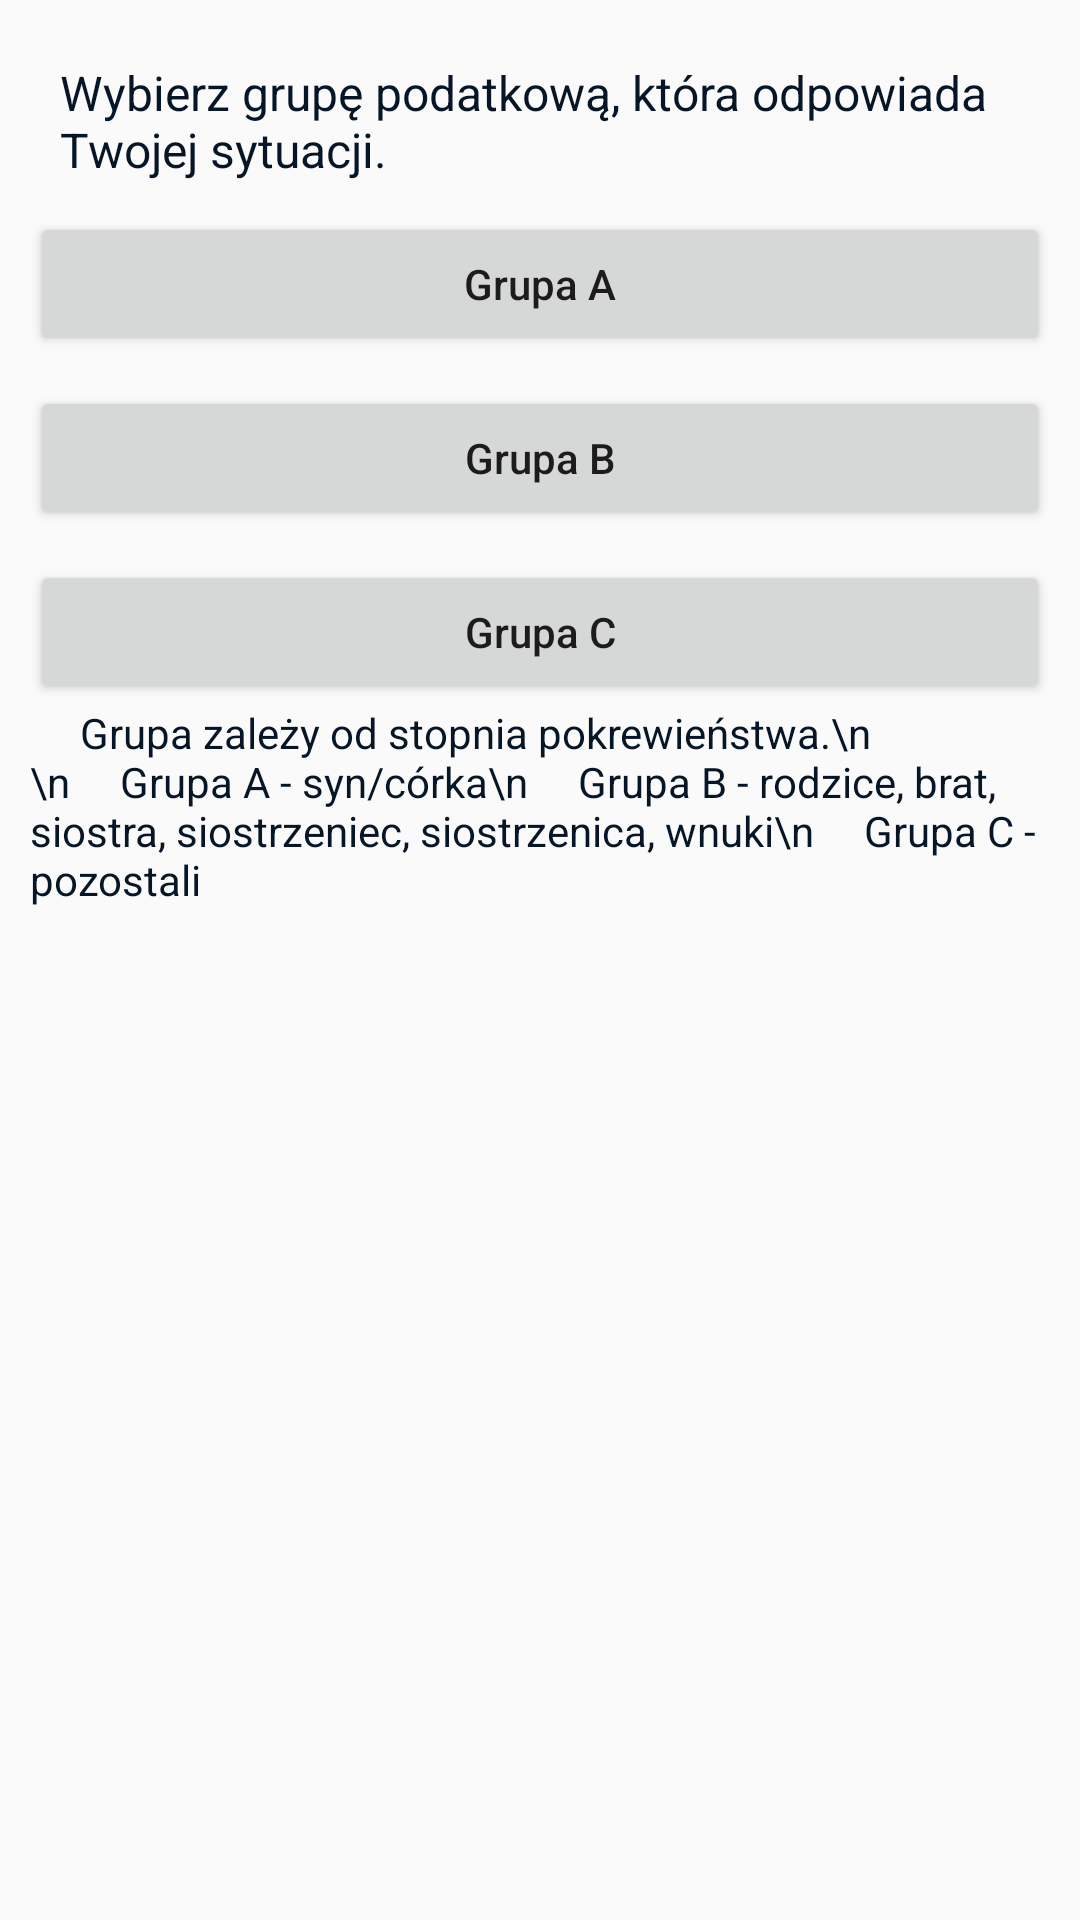

Android layout source for this screen:
<!-- AndroidManifest.xml: application theme AppTheme -->
<!-- res/layout/activity_wybierz_grupe_irl.xml -->
<?xml version="1.0" encoding="utf-8"?>
<LinearLayout xmlns:android="http://schemas.android.com/apk/res/android"
    android:layout_width="match_parent"
    android:layout_height="match_parent"
    android:orientation="vertical"
    android:padding="10dp">

    <TextView
        android:id="@+id/textView11"
        android:layout_width="match_parent"
        android:layout_height="wrap_content"
        android:padding="10dp"
        android:text="Wybierz grupę podatkową, która odpowiada Twojej sytuacji."
        android:textColor="@color/text_color"
        android:textSize="16sp" />

    <Button
        android:id="@+id/btnGrupaA"
        android:layout_width="match_parent"
        android:layout_height="wrap_content"
        android:layout_marginBottom="10dp"
        android:text="Grupa A"
        android:textAllCaps="false" />

    <Button
        android:id="@+id/btnGrupaB"
        android:layout_width="match_parent"
        android:layout_height="wrap_content"
        android:layout_marginBottom="10dp"
        android:text="Grupa B"
        android:textAllCaps="false" />

    <Button
        android:id="@+id/btnGrupaC"
        android:layout_width="match_parent"
        android:layout_height="wrap_content"
        android:text="Grupa C"
        android:textAllCaps="false" />

    <TextView
        android:id="@+id/txtInfoIrl"
        android:layout_width="match_parent"
        android:layout_height="wrap_content"
        android:text="
    Grupa zależy od stopnia pokrewieństwa.\n
\n
    Grupa A - syn/córka\n
    Grupa B - rodzice, brat, siostra, siostrzeniec, siostrzenica, wnuki\n
    Grupa C - pozostali
"
        android:textColor="@color/text_color" />
</LinearLayout>
<!-- resources referenced by this layout -->
<resources>
  <color name="text_color">#071627</color>
  <style name="AppTheme" parent="Theme.AppCompat.Light.DarkActionBar">
          
          <item name="colorPrimary">@color/colorPrimary</item>
          <item name="colorPrimaryDark">@color/colorPrimaryDark</item>
          <item name="colorAccent">@color/colorAccent</item>
  
  
      </style>
  <color name="colorPrimary">#0f1651</color>
  <color name="colorPrimaryDark">#0f1626</color>
  <color name="colorAccent">#FF533D</color>
</resources>
